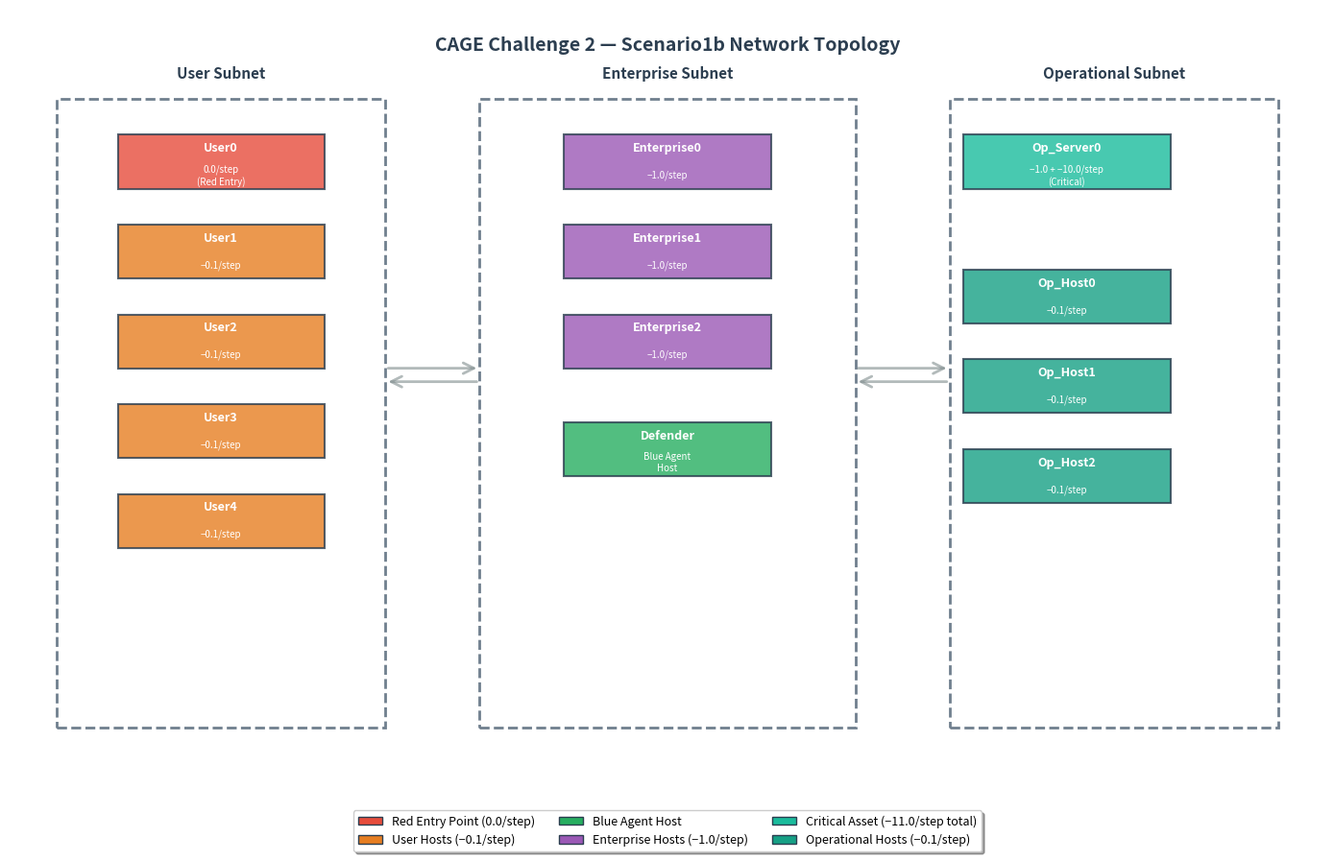

Here is the Python script that generated this plot: (Note: this script raises an exception after producing the figure.)
"""
Generate CAGE Challenge 2 Scenario1b Network Topology Figure
"""
import matplotlib.pyplot as plt
import matplotlib.patches as patches
from matplotlib.patches import FancyArrowPatch, Rectangle

# Figure setup
fig, ax = plt.subplots(figsize=(14, 9), facecolor='white')
ax.set_xlim(0, 14)
ax.set_ylim(0, 9)
ax.axis('off')

# Color scheme
COLOR_RED_ENTRY = '#E74C3C'      # Red for User0 (entry point)
COLOR_USER = '#E67E22'            # Orange for User1-4
COLOR_ENTERPRISE = '#9B59B6'      # Purple for Enterprise0-2
COLOR_DEFENDER = '#27AE60'        # Green for Defender
COLOR_OPERATIONAL = '#16A085'     # Teal for operational hosts
COLOR_CRITICAL = '#1ABC9C'        # Bright teal for Op_Server0

# Subnet positions (x, y, width, height)
subnet_user = (0.5, 1.0, 3.5, 7)
subnet_enterprise = (5, 1.0, 4, 7)
subnet_operational = (10, 1.0, 3.5, 7)

# Draw subnet boxes
for subnet_pos, subnet_name in [(subnet_user, 'User Subnet'),
                                 (subnet_enterprise, 'Enterprise Subnet'),
                                 (subnet_operational, 'Operational Subnet')]:
    rect = Rectangle((subnet_pos[0], subnet_pos[1]), subnet_pos[2], subnet_pos[3],
                     linewidth=2, linestyle='--', edgecolor='#34495E',
                     facecolor='none', alpha=0.7)
    ax.add_patch(rect)
    # Subnet label
    ax.text(subnet_pos[0] + subnet_pos[2]/2, subnet_pos[1] + subnet_pos[3] + 0.2,
            subnet_name, ha='center', va='bottom', fontsize=11, fontweight='bold',
            color='#2C3E50')

# Host box dimensions
host_width = 2.2
host_height = 0.6

# User Subnet hosts
user_hosts = [
    ('User0', '0.0/step\n(Red Entry)', 1.15, 7.0, COLOR_RED_ENTRY),
    ('User1', '−0.1/step', 1.15, 6.0, COLOR_USER),
    ('User2', '−0.1/step', 1.15, 5.0, COLOR_USER),
    ('User3', '−0.1/step', 1.15, 4.0, COLOR_USER),
    ('User4', '−0.1/step', 1.15, 3.0, COLOR_USER),
]

# Enterprise Subnet hosts
enterprise_hosts = [
    ('Enterprise0', '−1.0/step', 5.9, 7.0, COLOR_ENTERPRISE),
    ('Enterprise1', '−1.0/step', 5.9, 6.0, COLOR_ENTERPRISE),
    ('Enterprise2', '−1.0/step', 5.9, 5.0, COLOR_ENTERPRISE),
    ('Defender', 'Blue Agent\nHost', 5.9, 3.8, COLOR_DEFENDER),
]

# Operational Subnet hosts
operational_hosts = [
    ('Op_Server0', '−1.0 + −10.0/step\n(Critical)', 10.15, 7.0, COLOR_CRITICAL),
    ('Op_Host0', '−0.1/step', 10.15, 5.5, COLOR_OPERATIONAL),
    ('Op_Host1', '−0.1/step', 10.15, 4.5, COLOR_OPERATIONAL),
    ('Op_Host2', '−0.1/step', 10.15, 3.5, COLOR_OPERATIONAL),
]

# Draw all hosts
def draw_host(name, label, x, y, color):
    rect = Rectangle((x, y), host_width, host_height,
                     linewidth=1.5, edgecolor='#2C3E50',
                     facecolor=color, alpha=0.8)
    ax.add_patch(rect)
    # Host name
    ax.text(x + host_width/2, y + host_height/2 + 0.15,
            name, ha='center', va='center', fontsize=9,
            fontweight='bold', color='white')
    # Penalty label
    ax.text(x + host_width/2, y + host_height/2 - 0.15,
            label, ha='center', va='center', fontsize=7,
            color='white', style='italic')

for host in user_hosts:
    draw_host(*host)

for host in enterprise_hosts:
    draw_host(*host)

for host in operational_hosts:
    draw_host(*host)

# Draw bidirectional arrows between subnets
def draw_subnet_arrow(x1, y1, x2, y2, label=''):
    # Forward arrow
    arrow1 = FancyArrowPatch((x1, y1), (x2, y2),
                            arrowstyle='->', mutation_scale=20,
                            linewidth=2, color='#7F8C8D', alpha=0.6)
    ax.add_patch(arrow1)
    # Backward arrow (offset slightly)
    arrow2 = FancyArrowPatch((x2, y2 - 0.15), (x1, y1 - 0.15),
                            arrowstyle='->', mutation_scale=20,
                            linewidth=2, color='#7F8C8D', alpha=0.6)
    ax.add_patch(arrow2)

# User <-> Enterprise
draw_subnet_arrow(subnet_user[0] + subnet_user[2], 5.0,
                 subnet_enterprise[0], 5.0)

# Enterprise <-> Operational
draw_subnet_arrow(subnet_enterprise[0] + subnet_enterprise[2], 5.0,
                 subnet_operational[0], 5.0)

# Title
ax.text(7, 8.7, 'CAGE Challenge 2 — Scenario1b Network Topology',
        ha='center', va='top', fontsize=14, fontweight='bold',
        color='#2C3E50')

# Legend
legend_elements = [
    patches.Patch(facecolor=COLOR_RED_ENTRY, edgecolor='#2C3E50', label='Red Entry Point (0.0/step)'),
    patches.Patch(facecolor=COLOR_USER, edgecolor='#2C3E50', label='User Hosts (−0.1/step)'),
    patches.Patch(facecolor=COLOR_DEFENDER, edgecolor='#2C3E50', label='Blue Agent Host'),
    patches.Patch(facecolor=COLOR_ENTERPRISE, edgecolor='#2C3E50', label='Enterprise Hosts (−1.0/step)'),
    patches.Patch(facecolor=COLOR_CRITICAL, edgecolor='#2C3E50', label='Critical Asset (−11.0/step total)'),
    patches.Patch(facecolor=COLOR_OPERATIONAL, edgecolor='#2C3E50', label='Operational Hosts (−0.1/step)'),
]
ax.legend(handles=legend_elements, loc='lower center', ncol=3,
         fontsize=9, frameon=True, fancybox=True, shadow=True,
         bbox_to_anchor=(0.5, -0.05))

# Save figure
plt.tight_layout()
plt.savefig('../outputs/figure_3_1_network_topology.png', dpi=300, bbox_inches='tight',
            facecolor='white', edgecolor='none')
print("Figure saved to outputs/figure_3_1_network_topology.png")
plt.close()
